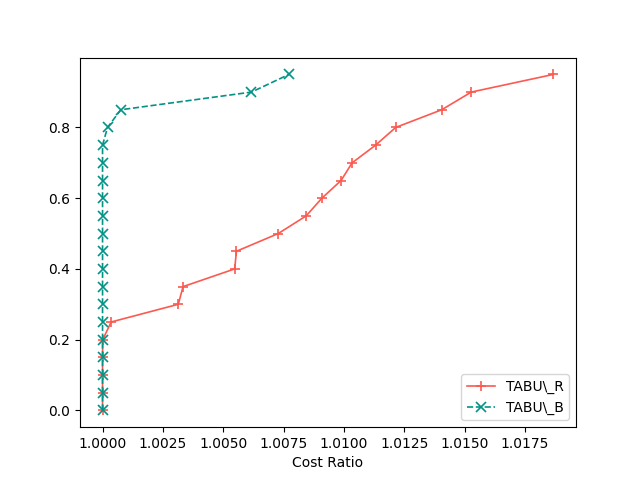

The table this chart was drawn from, first rows:
2, TABU\_R, TABU\_B
1, 170971, 168399
2, 170537, 170666
3, 170145, 167025
4, 168221, 167662
5, 170963, 169051
6, 169453, 168035
7, 171334, 172391
8, 177239, 174783
9, 167502, 168796
10, 174725, 173775
11, 173522, 173558
12, 171996, 171994
13, 170648, 170587
14, 172910, 171219
15, 174854, 173590
16, 172900, 171344
17, 169122, 168593
18, 172991, 172037
19, 172160, 170399
20, 171379, 169322
